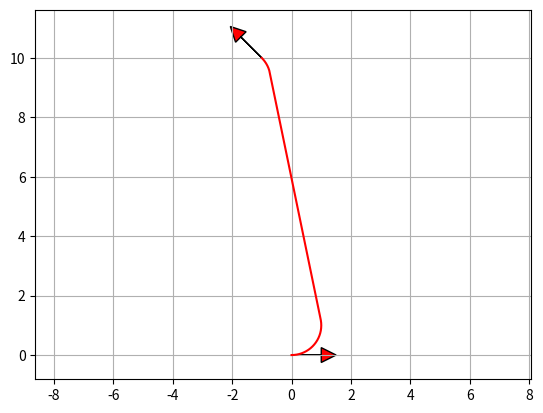

The matplotlib source for this figure:
#! /usr/bin/python
# -*- coding: utf-8 -*-
"""

Dubins path planner sample code

author Atsushi Sakai(@Atsushi_twi)

Liscense MIT

"""
import math


def pi_2_pi(angle):
    """
    """

    while(angle >= math.pi):
        angle = angle - 2.0 * math.pi

    while(angle <= -math.pi):
        angle = angle + 2.0 * math.pi

    return angle


def fmodr(x, y):
    return x - y * math.floor(x / y)


def mod2pi(theta):
    return fmodr(theta, 2 * math.pi)


def LSL(alpha, beta, d):
    sa = math.sin(alpha)
    sb = math.sin(beta)
    ca = math.cos(alpha)
    cb = math.cos(beta)
    c_ab = math.cos(alpha - beta)

    tmp0 = d + sa - sb
    p_squared = 2 + (d * d) - (2 * c_ab) + (2 * d * (sa - sb))
    if p_squared < 0:
        return 0
    tmp1 = math.atan2((cb - ca), tmp0)
    t = mod2pi(-alpha + tmp1)
    p = math.sqrt(p_squared)
    q = mod2pi(beta - tmp1)
    #  print(math.degrees(t), p, math.degrees(q))

    return t, p, q


def dubins_path_planning(sx, sy, syaw, ex, ey, eyaw, c):
    """
    Dubins path plannner

    input:
        sx x position of start point [m]
        sy y position of start point [m]
        syaw yaw angle of start point [rad]
        ex x position of end point [m]
        ey y position of end point [m]
        eyaw yaw angle of end point [rad]
        c curvature [1/m]

    output:
        path [x,y...]

    """

    # nomalize
    dx = ex - sx
    dy = ey - sy
    D = math.sqrt(dx ** 2.0 + dy ** 2.0)
    d = D / c
    #  print(dx, dy, D, d)

    theta = mod2pi(math.atan2(dy, dx))
    alpha = mod2pi(syaw - theta)
    beta = mod2pi(eyaw - theta)
    print(theta, alpha, beta, d)

    t, p, q = LSL(alpha, beta, d)

    px, py, pyaw = generate_course(t, p, q)

    return px, py, pyaw


def generate_course(t, p, q):

    px = [0.0]
    py = [0.0]
    pyaw = [0.0]

    d = 0.001

    pd = 0.0
    while pd <= abs(t):

        px.append(px[-1] + d * math.cos(pyaw[-1]))
        py.append(py[-1] + d * math.sin(pyaw[-1]))
        pyaw.append(pyaw[-1] + d * 1.0)

        pd += d

    pd = 0.0
    while pd <= abs(p):
        px.append(px[-1] + d * math.cos(pyaw[-1]))
        py.append(py[-1] + d * math.sin(pyaw[-1]))
        pyaw.append(pyaw[-1])

        pd += d

    pd = 0.0
    while pd <= abs(q):
        px.append(px[-1] + d * math.cos(pyaw[-1]))
        py.append(py[-1] + d * math.sin(pyaw[-1]))
        pyaw.append(pyaw[-1] + d * 1.0)
        pd += d

    return px, py, pyaw


def __plot_arrow(x, y, yaw, length=1.0, width=0.5, fc="r", ec="k"):
    u"""
    Plot arrow
    """

    if not isinstance(x, float):
        for (ix, iy, iyaw) in zip(x, y, yaw):
            __plot_arrow(ix, iy, iyaw)
    else:
        plt.arrow(x, y, length * math.cos(yaw), length * math.sin(yaw),
                  fc=fc, ec=ec, head_width=width, head_length=width)
        plt.plot(x, y)


if __name__ == '__main__':
    print("Dubins path planner sample start!!")
    import matplotlib.pyplot as plt

    start_x = 0.0  # [m]
    start_y = 0.0  # [m]
    start_yaw = math.radians(0.0)  # [rad]

    end_x = -1.0  # [m]
    end_y = 10.0  # [m]
    end_yaw = math.radians(135.0)  # [rad]

    curvature = 1.0

    px, py, pyaw = dubins_path_planning(start_x, start_y, start_yaw,
                                        end_x, end_y, end_yaw, curvature)

    #  print(px, py)
    plt.plot(px, py, "-r")
    # plotting
    __plot_arrow(start_x, start_y, start_yaw)
    __plot_arrow(end_x, end_y, end_yaw)

    plt.grid(True)
    plt.axis("equal")
    plt.show()
